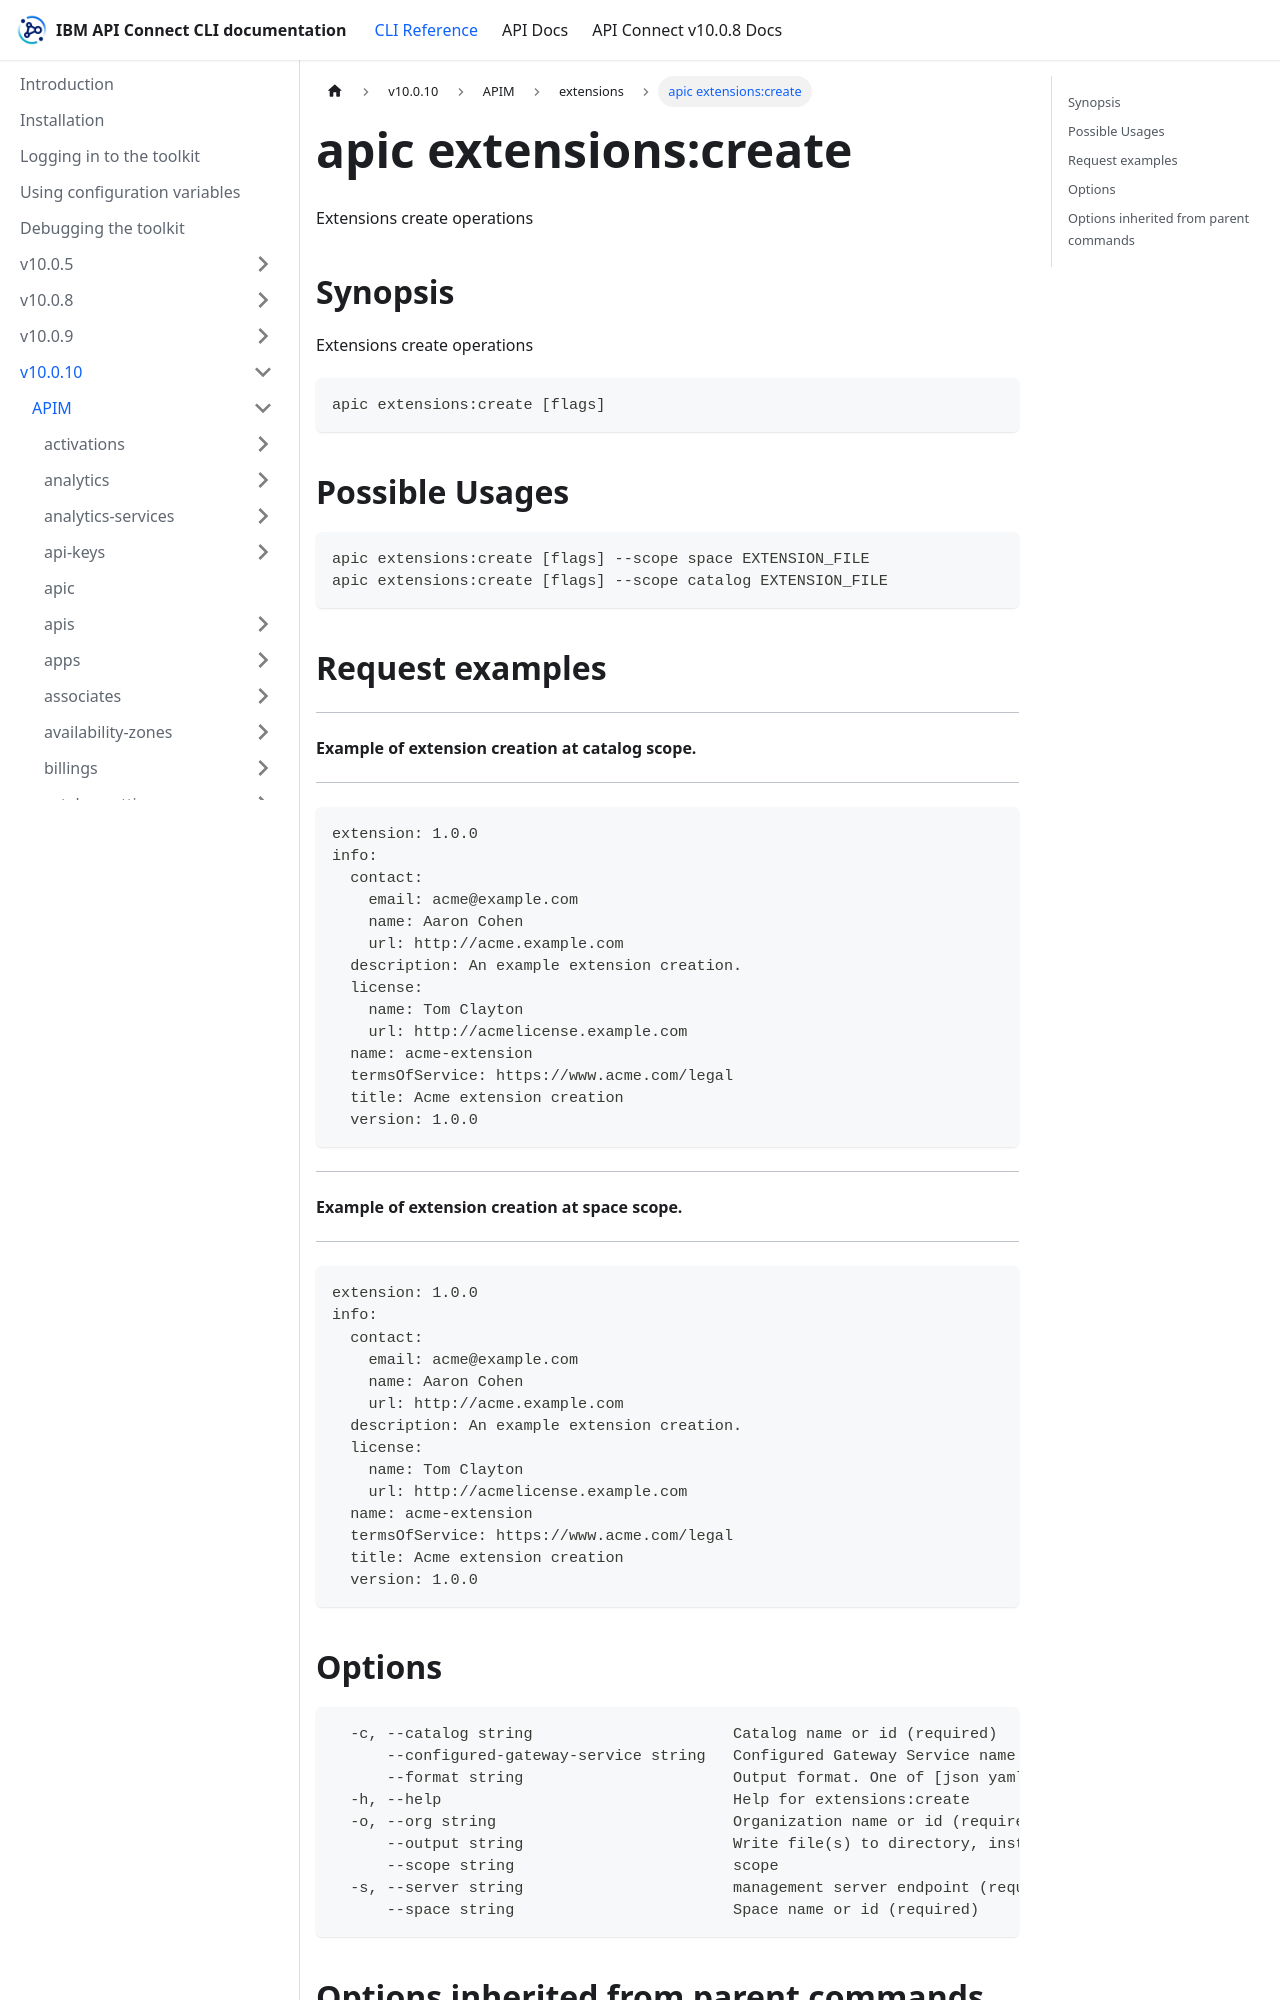

repository: ibm-apiconnect/clidocs · page: docs/v10010/apim/extensions/apic_extensions_create.html · generator: docusaurus

---
tags:
- "group: extensions"
- "scope: catalog"
- "scope: space"
---
# apic extensions:create

Extensions create operations

## Synopsis

Extensions create operations

```
apic extensions:create [flags]
```

## Possible Usages

```
apic extensions:create [flags] --scope space EXTENSION_FILE
apic extensions:create [flags] --scope catalog EXTENSION_FILE
```

## Request examples

----------------------------------------------------
#### Example of extension creation at catalog scope.
----------------------------------------------------

```
extension: 1.0.0
info:
  contact:
    email: acme@example.com
    name: Aaron Cohen
    url: http://acme.example.com
  description: An example extension creation.
  license:
    name: Tom Clayton
    url: http://acmelicense.example.com
  name: acme-extension
  termsOfService: https://www.acme.com/legal
  title: Acme extension creation
  version: 1.0.0
```

--------------------------------------------------
#### Example of extension creation at space scope.
--------------------------------------------------

```
extension: 1.0.0
info:
  contact:
    email: acme@example.com
    name: Aaron Cohen
    url: http://acme.example.com
  description: An example extension creation.
  license:
    name: Tom Clayton
    url: http://acmelicense.example.com
  name: acme-extension
  termsOfService: https://www.acme.com/legal
  title: Acme extension creation
  version: 1.0.0
```
